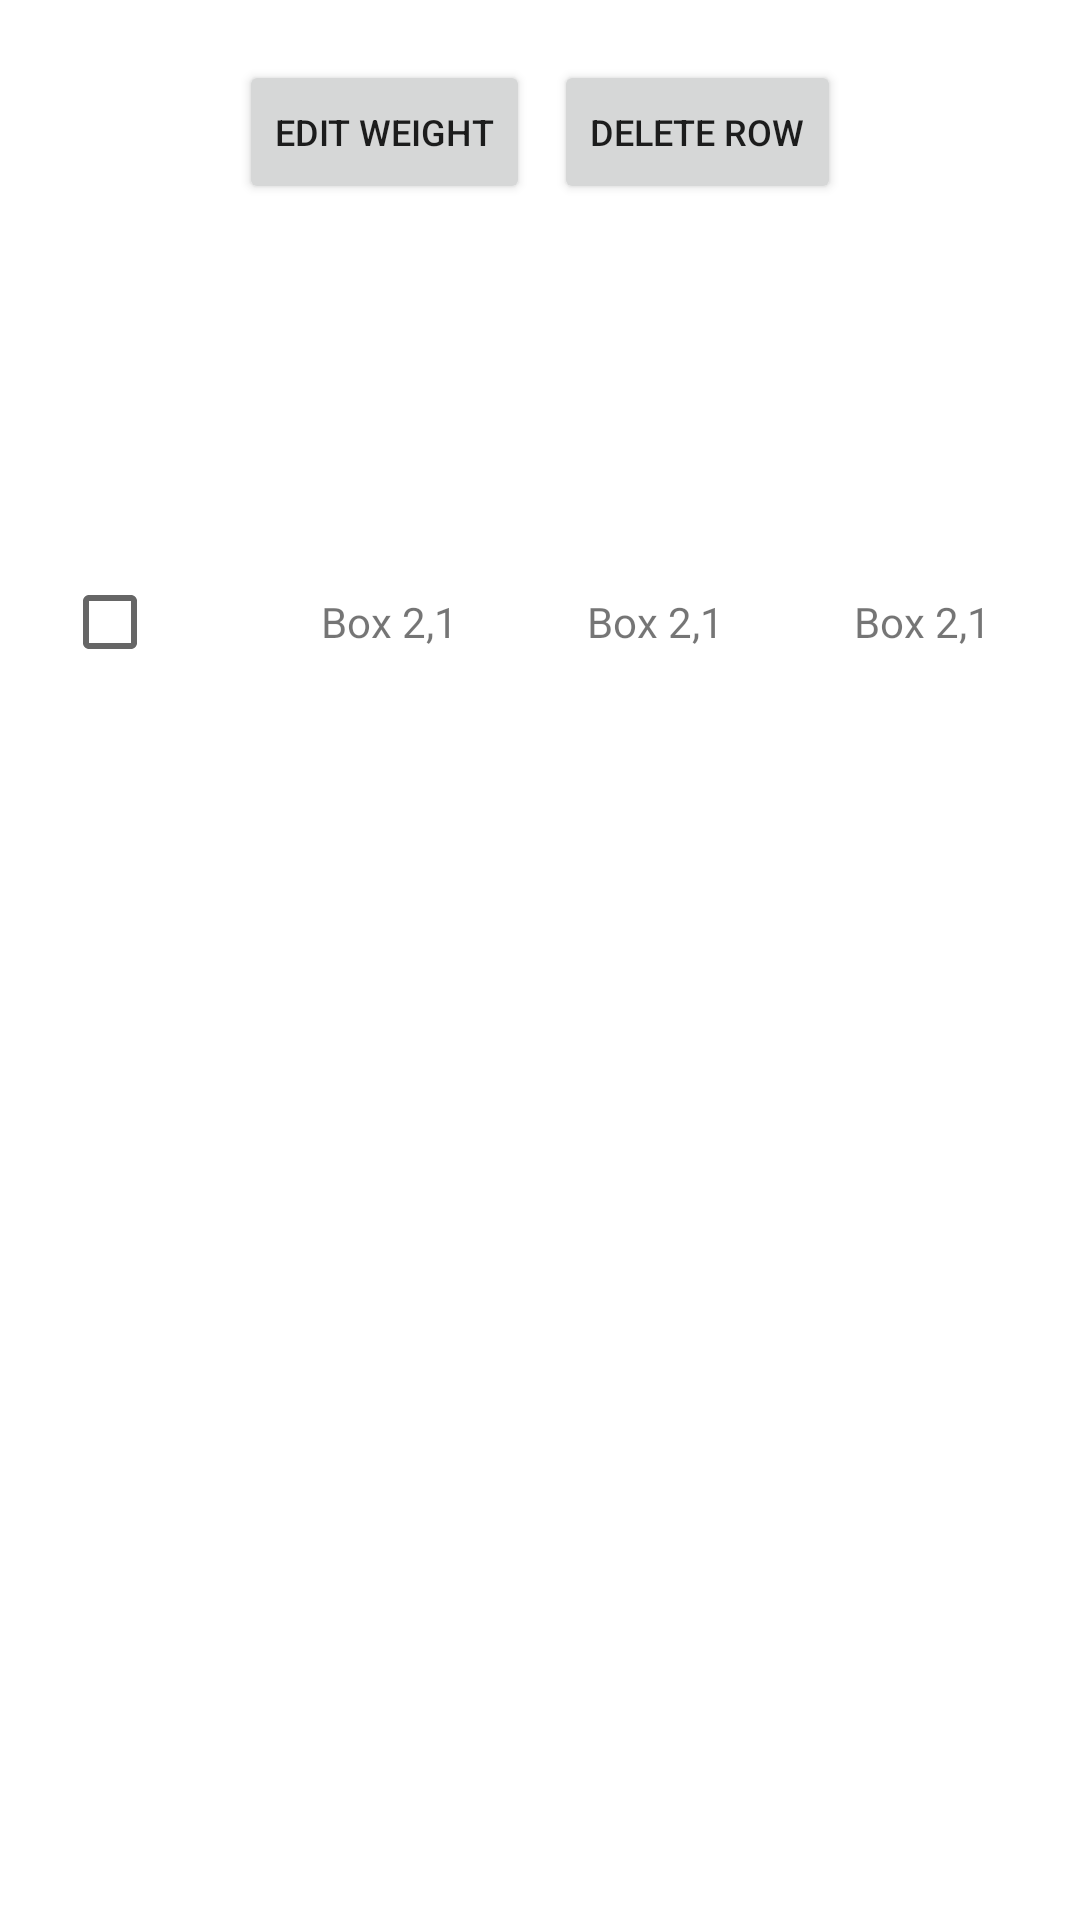

Produce the Android XML layout that renders to this screen, including the resource entries it uses.
<!-- AndroidManifest.xml: application theme Theme.WaistManagement -->
<!-- res/layout/activity_edit_view.xml -->
<?xml version="1.0" encoding="utf-8"?>
<androidx.constraintlayout.widget.ConstraintLayout xmlns:android="http://schemas.android.com/apk/res/android"
    xmlns:app="http://schemas.android.com/apk/res-auto"
    xmlns:tools="http://schemas.android.com/tools"
    android:layout_width="match_parent"
    android:layout_height="match_parent"
    tools:context=".EditView">

    <GridLayout
        android:id="@+id/edit_button_grid"
        android:layout_width="wrap_content"
        android:layout_height="wrap_content"
        android:layout_alignParentStart="false"
        android:layout_alignParentEnd="false"
        android:layout_marginTop="16dp"
        android:columnCount="2"
        android:useDefaultMargins="true"
        app:layout_constraintEnd_toEndOf="parent"
        app:layout_constraintStart_toStartOf="parent"
        app:layout_constraintTop_toTopOf="parent">

        <Button
            android:gravity="center"
            android:text="@string/edit_weight"
            android:textSize="12sp"
            android:onClick="openWeightForm"/>

        <Button
            android:gravity="center"
            android:text="@string/delete_data"
            android:textSize="12sp" />

    </GridLayout>

    
    <ScrollView
        android:layout_width="match_parent"
        android:layout_height="match_parent"
        android:layout_marginTop="120dp"
        app:layout_constraintEnd_toEndOf="parent"
        app:layout_constraintStart_toStartOf="parent"
        app:layout_constraintTop_toBottomOf="@id/edit_button_grid">

        <TableLayout
            android:layout_width="match_parent"
            android:layout_height="wrap_content"
            android:layout_marginStart="8dp"
            android:layout_marginTop="8dp"
            android:layout_marginEnd="8dp"
            android:gravity="center"
            android:measureWithLargestChild="true">

            <TableRow
                android:layout_width="match_parent"
                android:layout_height="match_parent"
                android:background="@color/custom_blue">

                <TextView
                    android:layout_width="wrap_content"
                    android:layout_height="wrap_content"
                    android:layout_gravity="center"
                    android:gravity="center"
                    android:padding="10dp"
                    android:text="@string/user_select"
                    android:textColor="@color/white"
                    android:textSize="14sp" />

                <TextView
                    android:layout_width="0dp"
                    android:layout_height="wrap_content"
                    android:layout_gravity="center"
                    android:layout_weight="1"
                    android:gravity="center"
                    android:text="@string/col1"
                    android:textColor="@color/white"
                    android:textSize="14sp" />

                <TextView
                    android:layout_width="0dp"
                    android:layout_height="wrap_content"
                    android:layout_gravity="center"
                    android:layout_weight="1"
                    android:gravity="center"
                    android:text="@string/col2"
                    android:textColor="@color/white"
                    android:textSize="14sp" />

                <TextView
                    android:layout_width="0dp"
                    android:layout_height="wrap_content"
                    android:layout_gravity="center"
                    android:layout_marginTop="0dp"
                    android:layout_weight="1"
                    android:gravity="center"
                    android:padding="10dp"
                    android:text="@string/col3"
                    android:textColor="@color/white"
                    android:textSize="14sp" />

            </TableRow>

            <TableRow>

                <CheckBox
                    android:layout_gravity="center"
                    android:padding="10dp" />

                <TextView
                    android:layout_width="0dp"
                    android:layout_height="wrap_content"
                    android:layout_gravity="center"
                    android:layout_weight="4"
                    android:gravity="center_horizontal"
                    android:padding="10sp"
                    android:text="Box 2,1"
                    android:textSize="14sp" />

                <TextView
                    android:layout_width="0dp"
                    android:layout_height="wrap_content"
                    android:layout_gravity="center"
                    android:layout_weight="4"
                    android:gravity="center_horizontal"
                    android:padding="10sp"
                    android:text="Box 2,1"
                    android:textSize="14sp" />

                <TextView
                    android:layout_width="0dp"
                    android:layout_height="wrap_content"
                    android:layout_gravity="center"
                    android:layout_weight="4"
                    android:gravity="center_horizontal"
                    android:padding="10sp"
                    android:text="Box 2,1"
                    android:textSize="14sp" />


            </TableRow>


        </TableLayout>
    </ScrollView>

</androidx.constraintlayout.widget.ConstraintLayout>
<!-- resources referenced by this layout -->
<resources>
  <string name="col1">Date</string>
  <string name="col2">Weight</string>
  <string name="col3">Weight Remaining</string>
  <string name="delete_data">Delete Row</string>
  <string name="edit_weight">Edit Weight</string>
  <string name="user_select">Selection</string>
  <style name="Theme.WaistManagement" parent="Theme.MaterialComponents.DayNight.DarkActionBar">
          
          <item name="colorPrimary">@color/purple_500</item>
          <item name="colorPrimaryVariant">@color/purple_700</item>
          <item name="colorOnPrimary">@color/white</item>
          
          <item name="colorSecondary">@color/teal_200</item>
          <item name="colorSecondaryVariant">@color/teal_700</item>
          <item name="colorOnSecondary">@color/black</item>
          
          <item name="android:statusBarColor">?attr/colorPrimaryVariant</item>
          
      </style>
  <!-- not gathered from this repository: default colours our renderer supplied (Android Studio template values) -->
  <color name="purple_500">#FF6200EE</color>
  <color name="purple_700">#FF3700B3</color>
  <color name="teal_200">#FF03DAC5</color>
  <color name="teal_700">#FF018786</color>
  <color name="black">#FF000000</color>
  <color name="white">#FFFFFFFF</color>
</resources>
